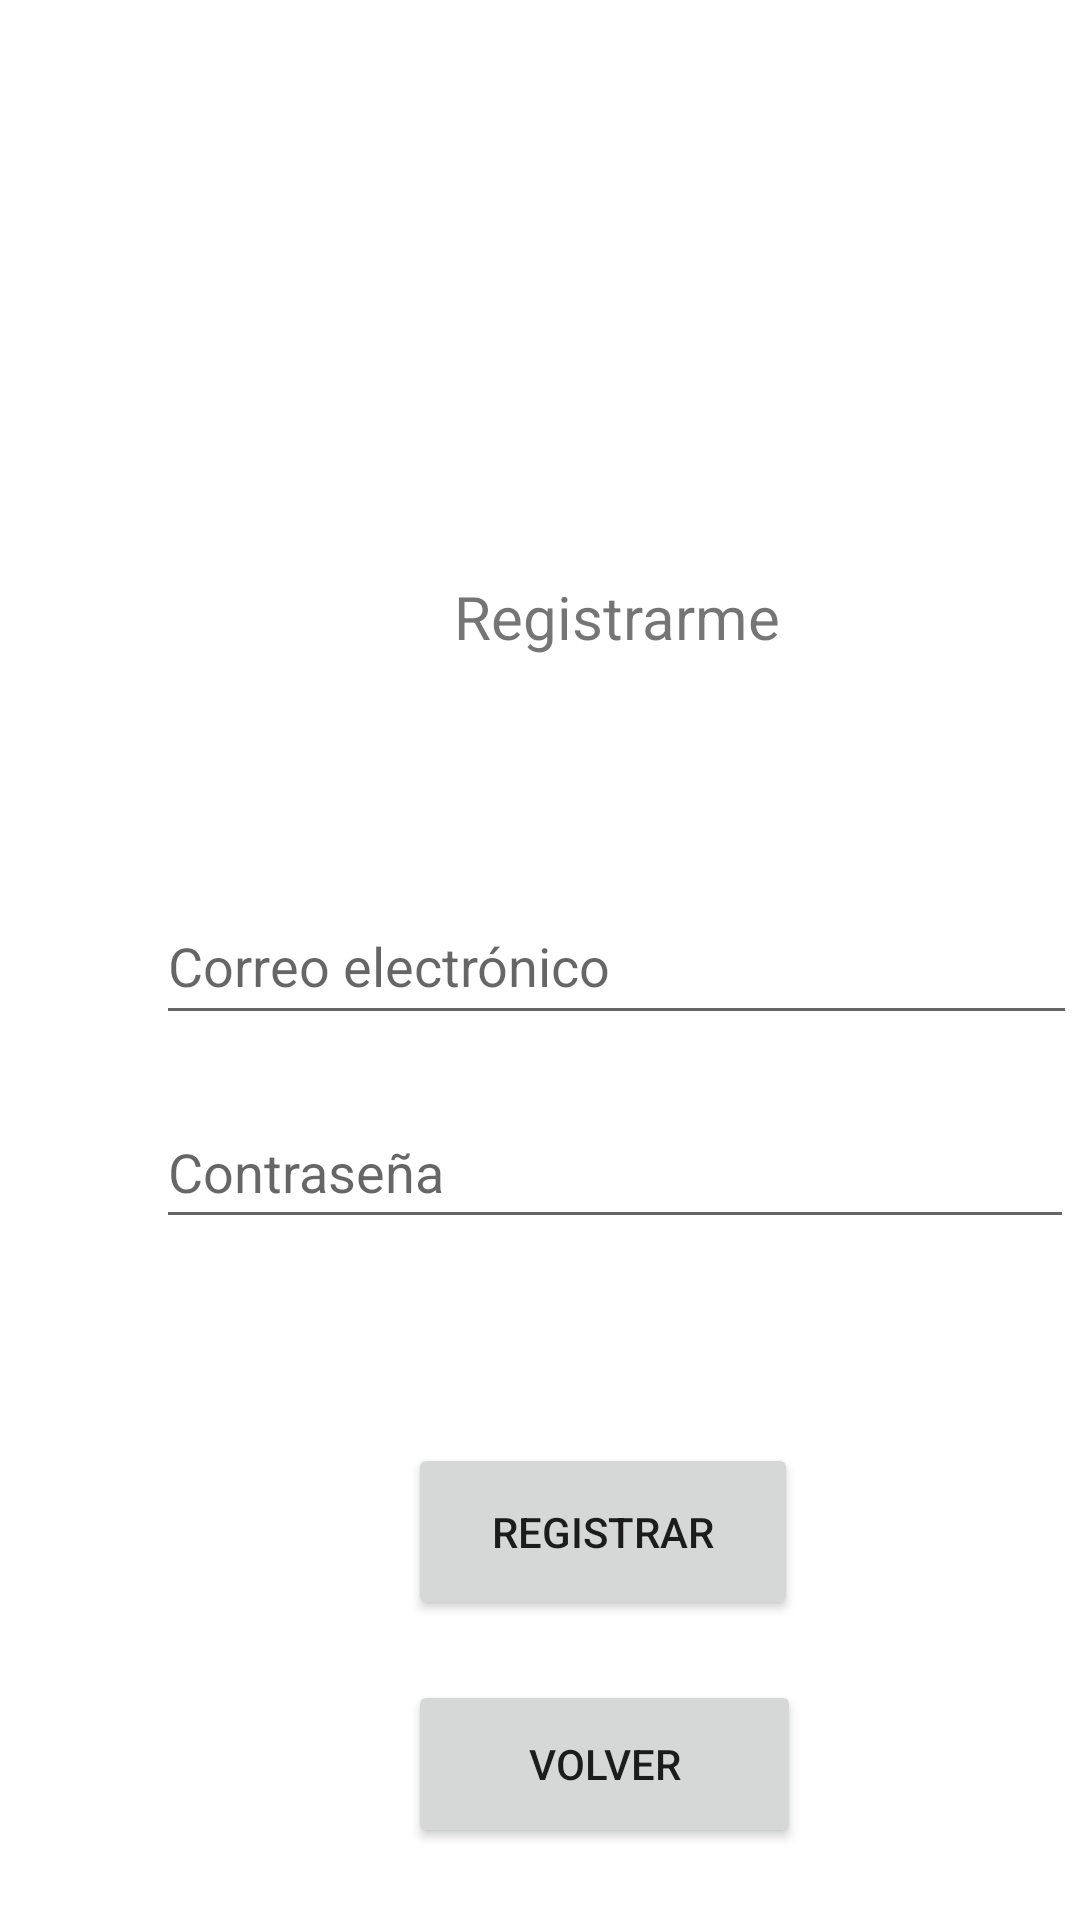

Reconstruct the res/layout file that produces this screen, plus the resources it refers to.
<!-- AndroidManifest.xml: application theme Theme.Firebase11 -->
<!-- res/layout/activity_registrar.xml -->
<?xml version="1.0" encoding="utf-8"?>
<androidx.constraintlayout.widget.ConstraintLayout xmlns:android="http://schemas.android.com/apk/res/android"
    xmlns:app="http://schemas.android.com/apk/res-auto"
    xmlns:tools="http://schemas.android.com/tools"
    android:layout_width="match_parent"
    android:layout_height="match_parent"
    tools:context=".Registrar">

    <Button
        android:id="@+id/btn4"
        android:layout_width="130dp"
        android:layout_height="59dp"
        android:layout_marginStart="136dp"
        android:layout_marginTop="68dp"
        android:text="@string/button4"
        app:layout_constraintStart_toStartOf="parent"
        app:layout_constraintTop_toBottomOf="@+id/et_pass1" />

    <EditText
        android:id="@+id/et_mail1"
        android:layout_width="307dp"
        android:layout_height="49dp"
        android:layout_marginStart="52dp"
        android:layout_marginTop="44dp"
        android:ems="10"
        android:hint="@string/mail1"
        android:inputType="textEmailAddress"
        app:layout_constraintStart_toStartOf="parent"
        app:layout_constraintTop_toBottomOf="@+id/tv_registrar" />

    <EditText
        android:id="@+id/et_pass1"
        android:layout_width="306dp"
        android:layout_height="48dp"
        android:layout_marginStart="52dp"
        android:layout_marginTop="20dp"
        android:ems="10"
        android:hint="@string/pass1"
        android:inputType="textPassword"
        app:layout_constraintStart_toStartOf="parent"
        app:layout_constraintTop_toBottomOf="@+id/et_mail1" />

    <TextView
        android:id="@+id/tv_registrar"
        android:layout_width="283dp"
        android:layout_height="60dp"
        android:layout_marginStart="64dp"
        android:layout_marginTop="192dp"
        android:text="@string/tv2"
        android:textAlignment="center"
        android:textSize="20sp"
        app:layout_constraintStart_toStartOf="parent"
        app:layout_constraintTop_toTopOf="parent" />

    <Button
        android:id="@+id/btn5"
        android:layout_width="131dp"
        android:layout_height="56dp"
        android:layout_marginStart="136dp"
        android:layout_marginTop="20dp"
        android:onClick="Volver"
        android:text="@string/button5"
        app:layout_constraintBottom_toBottomOf="parent"
        app:layout_constraintStart_toStartOf="parent"
        app:layout_constraintTop_toBottomOf="@+id/btn4"
        app:layout_constraintVertical_bias="0.0" />
</androidx.constraintlayout.widget.ConstraintLayout>
<!-- resources referenced by this layout -->
<resources>
  <string name="button4">Registrar</string>
  <string name="button5">Volver</string>
  <string name="mail1">Correo electrónico</string>
  <string name="pass1">Contraseña</string>
  <string name="tv2">Registrarme</string>
  <style name="Theme.Firebase11" parent="Theme.MaterialComponents.DayNight.DarkActionBar">
          
          <item name="colorPrimary">@color/purple_500</item>
          <item name="colorPrimaryVariant">@color/purple_700</item>
          <item name="colorOnPrimary">@color/white</item>
          
          <item name="colorSecondary">@color/teal_200</item>
          <item name="colorSecondaryVariant">@color/teal_700</item>
          <item name="colorOnSecondary">@color/black</item>
          
          <item name="android:statusBarColor">?attr/colorPrimaryVariant</item>
          
      </style>
  <!-- not gathered from this repository: default colours our renderer supplied (Android Studio template values) -->
  <color name="purple_500">#FF6200EE</color>
  <color name="purple_700">#FF3700B3</color>
  <color name="teal_200">#FF03DAC5</color>
  <color name="teal_700">#FF018786</color>
  <color name="black">#FF000000</color>
  <color name="white">#FFFFFFFF</color>
</resources>
